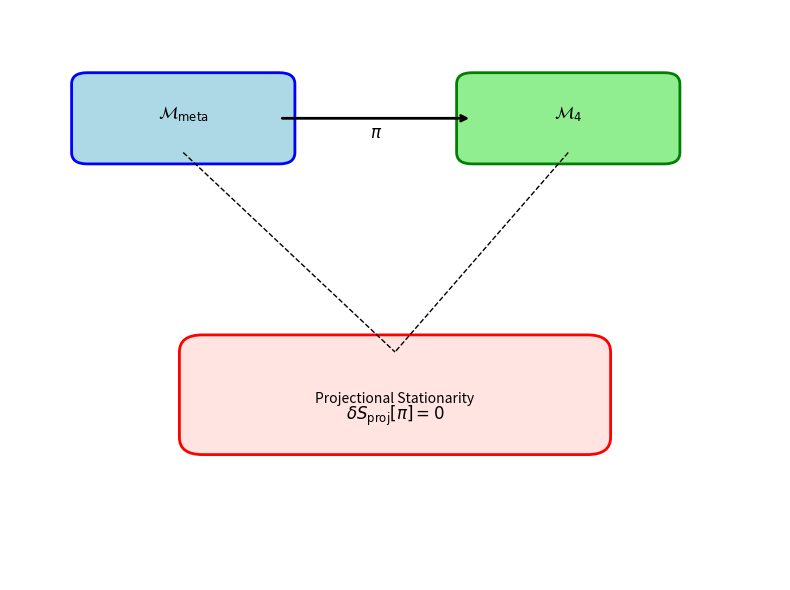

Generate this figure with matplotlib:
import matplotlib.pyplot as plt
import matplotlib.patches as patches

# Set up figure
fig, ax = plt.subplots(figsize=(8, 6))

# Define box positions
meta_box = [0.1, 0.75, 0.25, 0.12]    # [x, y, width, height]
m4_box = [0.6, 0.75, 0.25, 0.12]
cond_box = [0.25, 0.25, 0.5, 0.15]

# Draw boxes
ax.add_patch(patches.FancyBboxPatch((meta_box[0], meta_box[1]), meta_box[2], meta_box[3],
                                     boxstyle="round,pad=0.02", edgecolor='blue', facecolor='lightblue', lw=2))
ax.text(0.225, 0.81, r"$\mathcal{M}_{\mathrm{meta}}$", fontsize=12, ha='center')

ax.add_patch(patches.FancyBboxPatch((m4_box[0], m4_box[1]), m4_box[2], m4_box[3],
                                     boxstyle="round,pad=0.02", edgecolor='green', facecolor='lightgreen', lw=2))
ax.text(0.725, 0.81, r"$\mathcal{M}_4$", fontsize=12, ha='center')

ax.add_patch(patches.FancyBboxPatch((cond_box[0], cond_box[1]), cond_box[2], cond_box[3],
                                     boxstyle="round,pad=0.03", edgecolor='red', facecolor='mistyrose', lw=2))
ax.text(0.5, 0.31, r"Projectional Stationarity", fontsize=10, ha='center')
ax.text(0.5, 0.28, r"$\delta S_{\mathrm{proj}}[\pi] = 0$", fontsize=12, ha='center')

# Add projection arrow
ax.annotate("", xy=(meta_box[0] + meta_box[2], meta_box[1] + meta_box[3]/2),
            xytext=(m4_box[0], m4_box[1] + m4_box[3]/2),
            arrowprops=dict(arrowstyle="<-", lw=2))
ax.text(0.475, 0.775, r"$\pi$", fontsize=12, ha='center')

# Add dashed lines to condition box
ax.plot([meta_box[0] + meta_box[2]/2, cond_box[0] + cond_box[2]/2],
        [meta_box[1], cond_box[1] + cond_box[3]], 'k--', lw=1)

ax.plot([m4_box[0] + m4_box[2]/2, cond_box[0] + cond_box[2]/2],
        [m4_box[1], cond_box[1] + cond_box[3]], 'k--', lw=1)

# Cleanup
ax.set_xlim(0, 1)
ax.set_ylim(0, 1)
ax.axis('off')

plt.tight_layout()
plt.show()
